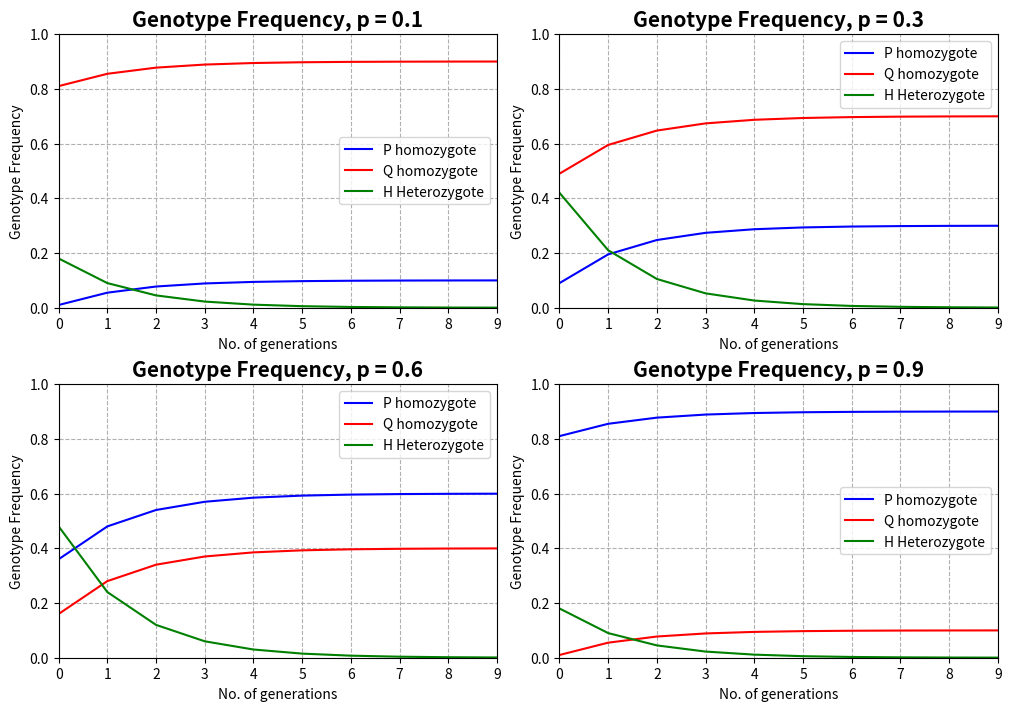
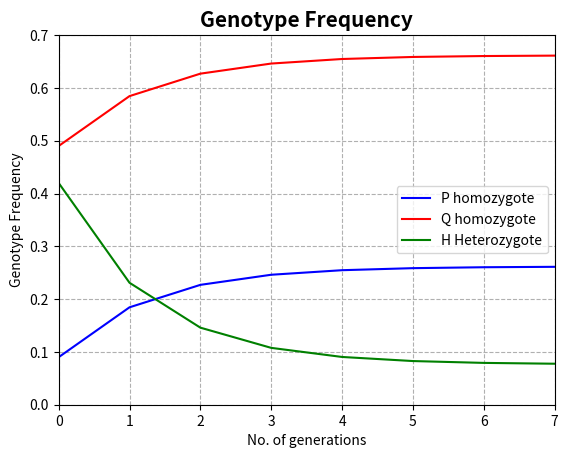
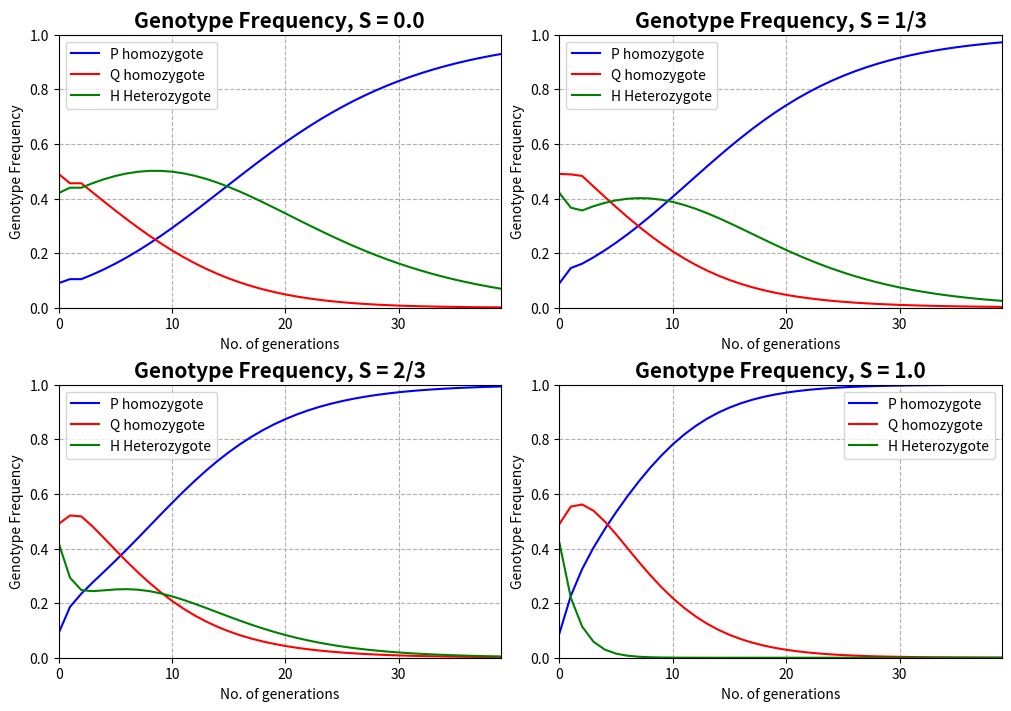
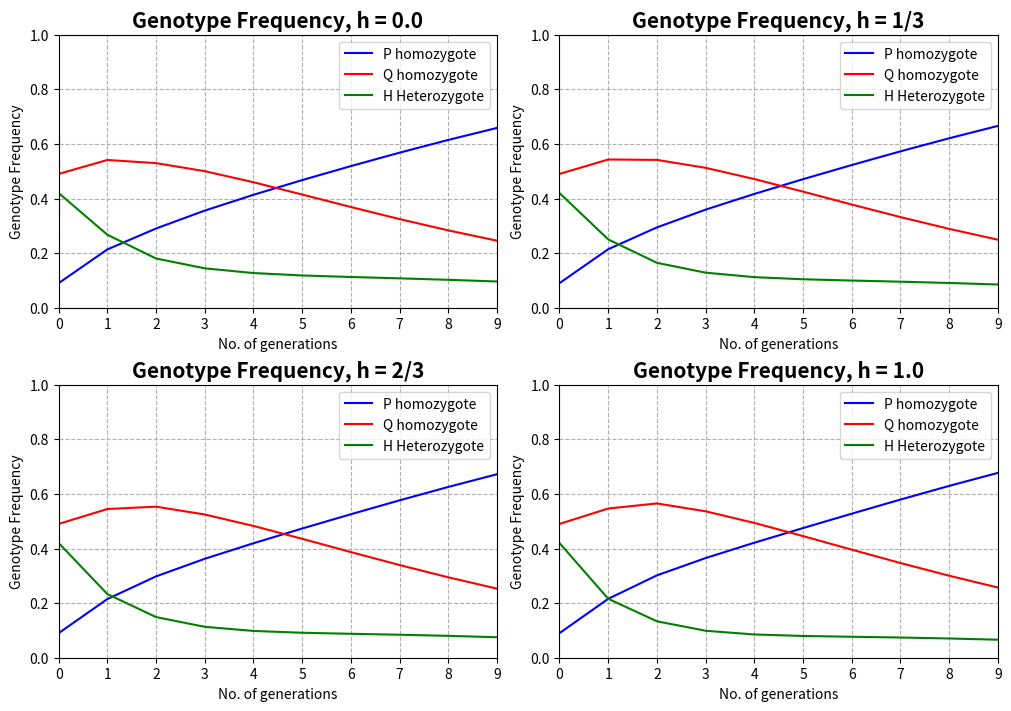
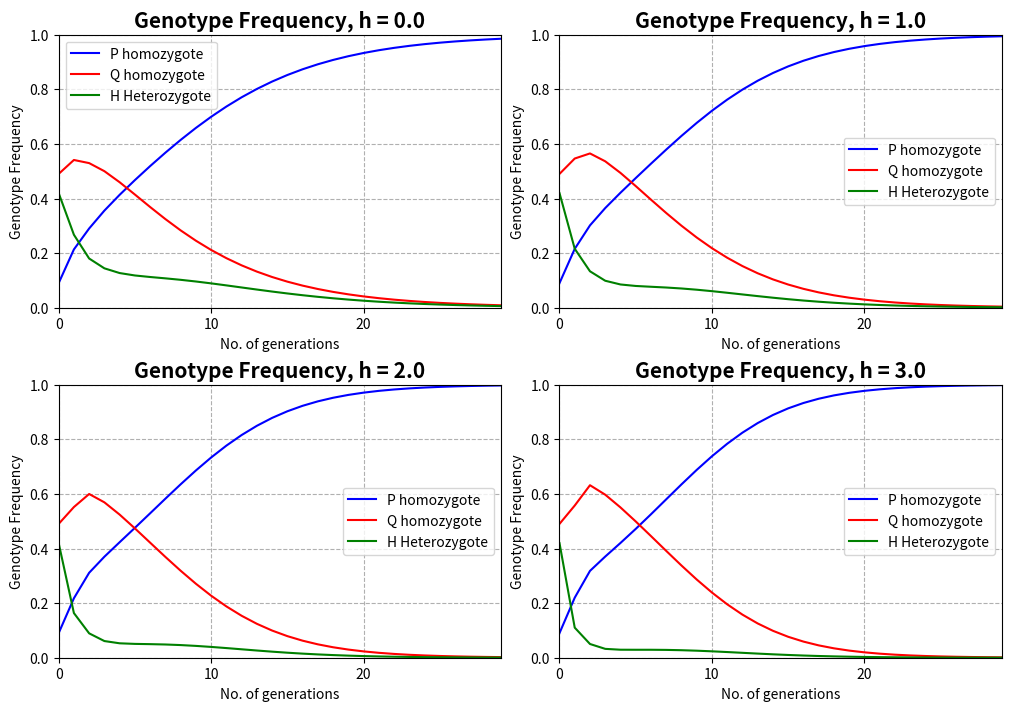
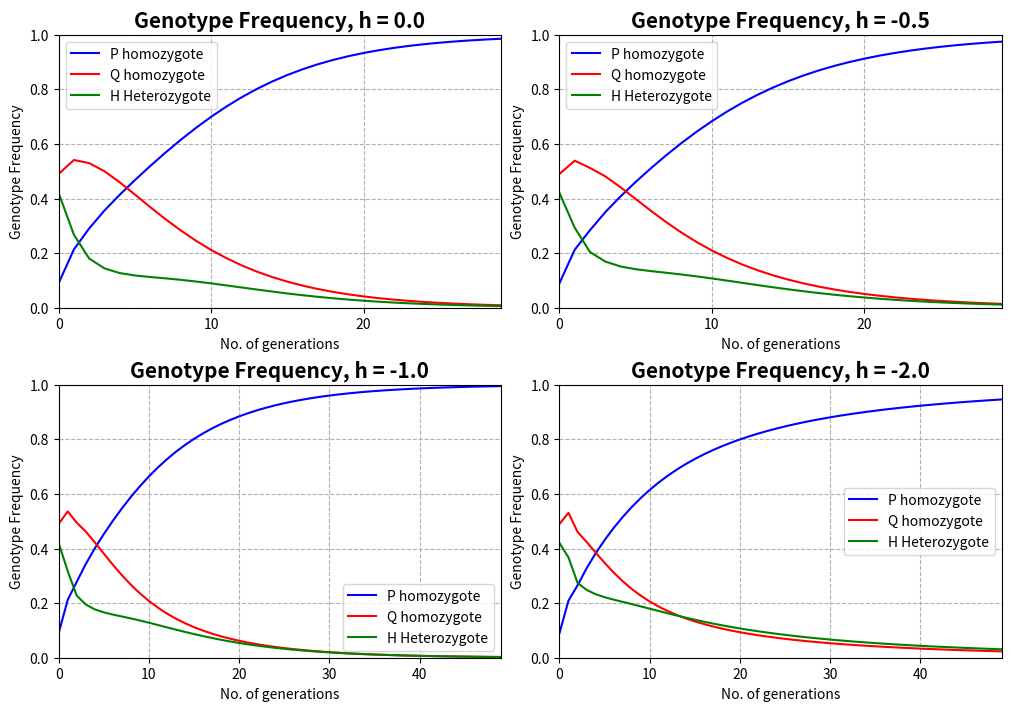
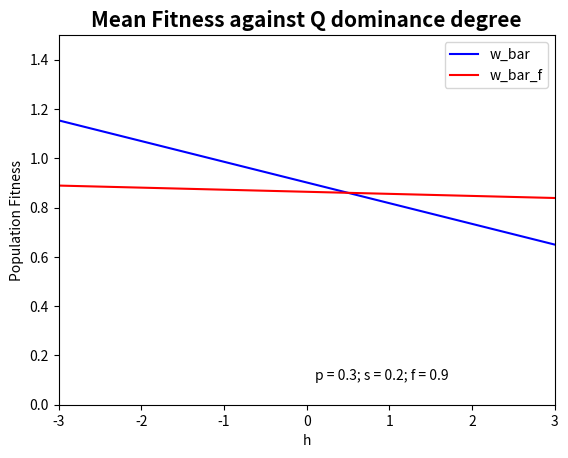
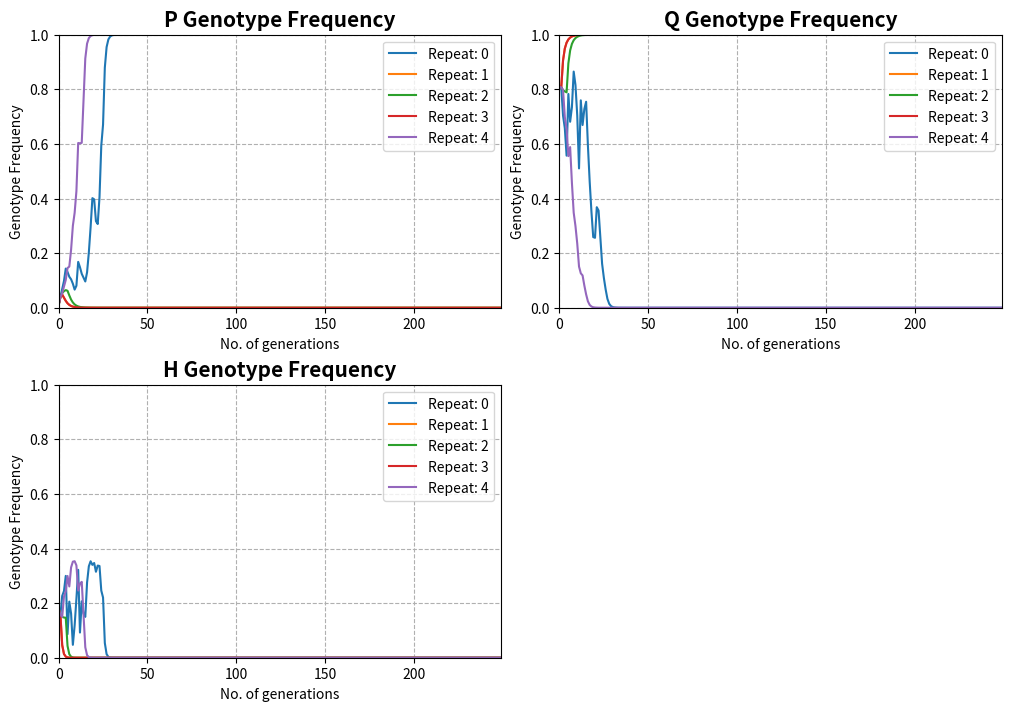

Here is the Python script that generated these plots, in order:
# Libraries
import numpy as np
import matplotlib.pyplot as plt
import random

# ========================================================================== #
# Deterministic function for self fertilization & natural selection
# ========================================================================== #

def det_self_fertilization_simulation(A1_frequency,A2_dominance_degree,
                                      selection_coefficient,self_fert_factor,
                                      no_of_generations):
    # Pointers
    p           = A1_frequency
    h           = A2_dominance_degree
    s           = selection_coefficient
    S           = self_fert_factor
    generations = range(no_of_generations)
    
    # Arithmetic parameters
    q = 1-p
    f = S         # Assuming all inbreeding is self fertilization 
    T = 1-S
    
    # Hardy-Weinberg genotype frequencies
    P0 = p**2
    Q0 = q**2
    H0 = 2*p*q
    
    #Creating lists for parameters + H-W check
    p_list, q_list, P1_list, Q1_list, H1_list, hwcheck = [],[],[],[],[],[]
    p_list.append(p)
    q_list.append(q)
    P1_list.append(P0)
    Q1_list.append(Q0)
    H1_list.append(H0) 
    # Natural selection parameters with regard to self fertilization
    w_11     = 1.0
    w_12     = 1-(h*s)
    w_22     = 1-s
    w_bar    = ((p**2*w_11)+(2*p*q*w_12)+(q**2*w_22))
    w_bar_f  = w_bar + f*p*q*(w_11+w_22-2*w_12)
    
    # Accounting for self fertilization 
    P1 = ((T*p**2+S*(P0+(0.25*H0)))*w_11)/w_bar_f
    Q1 = ((T*q**2+S*(Q0+(0.25*H0)))*w_22)/w_bar_f
    H1 = ((2*T*p*q+0.5*S*H0)*w_12)/w_bar_f
    P1_list.append(P1)
    Q1_list.append(Q1)
    H1_list.append(H1) 

    
    # Loop over generations
    for generation in generations:      
        # Creating new genotype frequencies and saving them, 
        # this time they depend on their previous value.
        P1 = ((T*p**2+S*(P1+(0.25*H1)))*w_11)/w_bar_f
        Q1 = ((T*q**2+S*(Q1+(0.25*H1)))*w_22)/w_bar_f
        H1 = ((2*T*p*q+0.5*S*H1)*w_12)/w_bar_f
        checksum = P1+H1+Q1
        P1 = P1/checksum
        Q1 = Q1/checksum
        H1 = H1/checksum
        p  = P1 + 0.5*H1
        q  = 1-p
        p_list.append(p)
        q_list.append(q)
        P1_list.append(P1)
        Q1_list.append(Q1)
        H1_list.append(H1)
        hwcheck.append(P1+H1+Q1)
        
    return P1_list, Q1_list, H1_list, p_list, q_list, hwcheck, generations

# Selfing only, varying p

P1_list, Q1_list, H1_list, p_list, q_list, hwcheck, generations = det_self_fertilization_simulation(
        A1_frequency          = 0.1,
        A2_dominance_degree   = 0.0,
        selection_coefficient = 0.0,
        self_fert_factor      = 1.0,
        no_of_generations     = 10)

# Plot
fig, ax = plt.subplots(2,2, figsize=(10,7), constrained_layout=True)
ax[0,0].plot(generations, P1_list[:-2], label = 'P homozygote', color = 'blue')
ax[0,0].plot(generations, Q1_list[:-2], label = 'Q homozygote', color = 'red')
ax[0,0].plot(generations, H1_list[:-2], label = 'H Heterozygote', color = 'green')
ax[0,0].set_title('Genotype Frequency, p = 0.1' , fontdict = {'fontsize': 15, 'fontweight' : 600})
ax[0,0].set_xlabel('No. of generations' , fontdict = {'fontsize': 10, 'fontweight' : 400})
ax[0,0].set_ylabel('Genotype Frequency', fontdict = {'fontsize': 10, 'fontweight' : 400})
ax[0,0].set_ylim([0,1.0])
ax[0,0].set_xlim([0,generations[-1]])
ax[0,0].grid(axis='y', linestyle= '--')
ax[0,0].grid(axis='x', linestyle= '--')
ax[0,0].set_xticks(generations[::1])
ax[0,0].legend()

P1_list, Q1_list, H1_list, p_list, q_list, hwcheck, generations = det_self_fertilization_simulation(
        A1_frequency          = 0.3,
        A2_dominance_degree   = 0.0,
        selection_coefficient = 0.0,
        self_fert_factor      = 1.0,
        no_of_generations     = 10)

# Plot
ax[0,1].plot(generations, P1_list[:-2], label = 'P homozygote', color = 'blue')
ax[0,1].plot(generations, Q1_list[:-2], label = 'Q homozygote', color = 'red')
ax[0,1].plot(generations, H1_list[:-2], label = 'H Heterozygote', color = 'green')
ax[0,1].set_title('Genotype Frequency, p = 0.3' , fontdict = {'fontsize': 15, 'fontweight' : 600})
ax[0,1].set_xlabel('No. of generations' , fontdict = {'fontsize': 10, 'fontweight' : 400})
ax[0,1].set_ylabel('Genotype Frequency', fontdict = {'fontsize': 10, 'fontweight' : 400})
ax[0,1].set_ylim([0,1.0])
ax[0,1].set_xlim([0,generations[-1]])
ax[0,1].grid(axis='y', linestyle= '--')
ax[0,1].grid(axis='x', linestyle= '--')
ax[0,1].set_xticks(generations[::1])
ax[0,1].legend()

P1_list, Q1_list, H1_list, p_list, q_list, hwcheck, generations = det_self_fertilization_simulation(
        A1_frequency          = 0.6,
        A2_dominance_degree   = 0.0,
        selection_coefficient = 0.0,
        self_fert_factor      = 1.0,
        no_of_generations     = 10)

# Plot
ax[1,0].plot(generations, P1_list[:-2], label = 'P homozygote', color = 'blue')
ax[1,0].plot(generations, Q1_list[:-2], label = 'Q homozygote', color = 'red')
ax[1,0].plot(generations, H1_list[:-2], label = 'H Heterozygote', color = 'green')
ax[1,0].set_title('Genotype Frequency, p = 0.6' , fontdict = {'fontsize': 15, 'fontweight' : 600})
ax[1,0].set_xlabel('No. of generations' , fontdict = {'fontsize': 10, 'fontweight' : 400})
ax[1,0].set_ylabel('Genotype Frequency', fontdict = {'fontsize': 10, 'fontweight' : 400})
ax[1,0].set_ylim([0,1.0])
ax[1,0].set_xlim([0,generations[-1]])
ax[1,0].grid(axis='y', linestyle= '--')
ax[1,0].grid(axis='x', linestyle= '--')
ax[1,0].set_xticks(generations[::1])
ax[1,0].legend()

P1_list, Q1_list, H1_list, p_list, q_list, hwcheck, generations = det_self_fertilization_simulation(
        A1_frequency          = 0.9,
        A2_dominance_degree   = 0.0,
        selection_coefficient = 0.0,
        self_fert_factor      = 1.0,
        no_of_generations     = 10)


# Plot
ax[1,1].plot(generations, P1_list[:-2], label = 'P homozygote', color = 'blue')
ax[1,1].plot(generations, Q1_list[:-2], label = 'Q homozygote', color = 'red')
ax[1,1].plot(generations, H1_list[:-2], label = 'H Heterozygote', color = 'green')
ax[1,1].set_title('Genotype Frequency, p = 0.9' , fontdict = {'fontsize': 15, 'fontweight' : 600})
ax[1,1].set_xlabel('No. of generations' , fontdict = {'fontsize': 10, 'fontweight' : 400})
ax[1,1].set_ylabel('Genotype Frequency', fontdict = {'fontsize': 10, 'fontweight' : 400})
ax[1,1].set_ylim([0,1.0])
ax[1,1].set_xlim([0,generations[-1]])
ax[1,1].grid(axis='y', linestyle= '--')
ax[1,1].grid(axis='x', linestyle= '--')
ax[1,1].set_xticks(generations[::1])
ax[1,1].legend()


plt.show()


# Recreating figure 8.11 from 'Genetics of Populations' by P.W. Hendrick, p. 460

P1_list, Q1_list, H1_list, p_list, q_list, hwcheck, generations = det_self_fertilization_simulation(
        A1_frequency          = 0.3,
        A2_dominance_degree   = 0.0,
        selection_coefficient = 0.0,
        self_fert_factor      = 0.9,
        no_of_generations     = 8)
# Plot
fig, ax = plt.subplots()
plt.plot(generations, P1_list[:-2], label = 'P homozygote', color = 'blue')
plt.plot(generations, Q1_list[:-2], label = 'Q homozygote', color = 'red')
plt.plot(generations, H1_list[:-2], label = 'H Heterozygote', color = 'green')
plt.title('Genotype Frequency' , fontdict = {'fontsize': 15, 'fontweight' : 600})
plt.xlabel('No. of generations' , fontdict = {'fontsize': 10, 'fontweight' : 400})
plt.ylabel('Genotype Frequency', fontdict = {'fontsize': 10, 'fontweight' : 400})
ax.set_ylim([0,0.7])
ax.set_xlim([0,generations[-1]])
ax.grid(axis='y', linestyle= '--')
ax.grid(axis='x', linestyle= '--')
ax.set_xticks(generations)
ax.legend()
plt.show()


# Varying S

P1_list, Q1_list, H1_list, p_list, q_list, hwcheck, generations = det_self_fertilization_simulation(
        A1_frequency          = 0.3,
        A2_dominance_degree   = 0.5,
        selection_coefficient = 0.2,
        self_fert_factor      = 0.0,
        no_of_generations     = 40)

# Plot
fig, ax = plt.subplots(2,2, figsize=(10,7), constrained_layout=True)
ax[0,0].plot(generations, P1_list[:-2], label = 'P homozygote', color = 'blue')
ax[0,0].plot(generations, Q1_list[:-2], label = 'Q homozygote', color = 'red')
ax[0,0].plot(generations, H1_list[:-2], label = 'H Heterozygote', color = 'green')
ax[0,0].set_title('Genotype Frequency, S = 0.0' , fontdict = {'fontsize': 15, 'fontweight' : 600})
ax[0,0].set_xlabel('No. of generations' , fontdict = {'fontsize': 10, 'fontweight' : 400})
ax[0,0].set_ylabel('Genotype Frequency', fontdict = {'fontsize': 10, 'fontweight' : 400})
ax[0,0].set_ylim([0,1.0])
ax[0,0].set_xlim([0,generations[-1]])
ax[0,0].grid(axis='y', linestyle= '--')
ax[0,0].grid(axis='x', linestyle= '--')
ax[0,0].set_xticks(generations[::10])
ax[0,0].legend()

P1_list, Q1_list, H1_list, p_list, q_list, hwcheck, generations = det_self_fertilization_simulation(
        A1_frequency          = 0.3,
        A2_dominance_degree   = 0.5,
        selection_coefficient = 0.2,
        self_fert_factor      = 0.333,
        no_of_generations     = 40)

# Plot
ax[0,1].plot(generations, P1_list[:-2], label = 'P homozygote', color = 'blue')
ax[0,1].plot(generations, Q1_list[:-2], label = 'Q homozygote', color = 'red')
ax[0,1].plot(generations, H1_list[:-2], label = 'H Heterozygote', color = 'green')
ax[0,1].set_title('Genotype Frequency, S = 1/3' , fontdict = {'fontsize': 15, 'fontweight' : 600})
ax[0,1].set_xlabel('No. of generations' , fontdict = {'fontsize': 10, 'fontweight' : 400})
ax[0,1].set_ylabel('Genotype Frequency', fontdict = {'fontsize': 10, 'fontweight' : 400})
ax[0,1].set_ylim([0,1.0])
ax[0,1].set_xlim([0,generations[-1]])
ax[0,1].grid(axis='y', linestyle= '--')
ax[0,1].grid(axis='x', linestyle= '--')
ax[0,1].set_xticks(generations[::10])
ax[0,1].legend()

P1_list, Q1_list, H1_list, p_list, q_list, hwcheck, generations = det_self_fertilization_simulation(
        A1_frequency          = 0.3,
        A2_dominance_degree   = 0.5,
        selection_coefficient = 0.2,
        self_fert_factor      = 0.666,
        no_of_generations     = 40)

# Plot
ax[1,0].plot(generations, P1_list[:-2], label = 'P homozygote', color = 'blue')
ax[1,0].plot(generations, Q1_list[:-2], label = 'Q homozygote', color = 'red')
ax[1,0].plot(generations, H1_list[:-2], label = 'H Heterozygote', color = 'green')
ax[1,0].set_title('Genotype Frequency, S = 2/3' , fontdict = {'fontsize': 15, 'fontweight' : 600})
ax[1,0].set_xlabel('No. of generations' , fontdict = {'fontsize': 10, 'fontweight' : 400})
ax[1,0].set_ylabel('Genotype Frequency', fontdict = {'fontsize': 10, 'fontweight' : 400})
ax[1,0].set_ylim([0,1.0])
ax[1,0].set_xlim([0,generations[-1]])
ax[1,0].grid(axis='y', linestyle= '--')
ax[1,0].grid(axis='x', linestyle= '--')
ax[1,0].set_xticks(generations[::10])
ax[1,0].legend()

P1_list, Q1_list, H1_list, p_list, q_list, hwcheck, generations = det_self_fertilization_simulation(
        A1_frequency          = 0.3,
        A2_dominance_degree   = 0.5,
        selection_coefficient = 0.2,
        self_fert_factor      = 1.0,
        no_of_generations     = 40)


# Plot
ax[1,1].plot(generations, P1_list[:-2], label = 'P homozygote', color = 'blue')
ax[1,1].plot(generations, Q1_list[:-2], label = 'Q homozygote', color = 'red')
ax[1,1].plot(generations, H1_list[:-2], label = 'H Heterozygote', color = 'green')
ax[1,1].set_title('Genotype Frequency, S = 1.0' , fontdict = {'fontsize': 15, 'fontweight' : 600})
ax[1,1].set_xlabel('No. of generations' , fontdict = {'fontsize': 10, 'fontweight' : 400})
ax[1,1].set_ylabel('Genotype Frequency', fontdict = {'fontsize': 10, 'fontweight' : 400})
ax[1,1].set_ylim([0,1.0])
ax[1,1].set_xlim([0,generations[-1]])
ax[1,1].grid(axis='y', linestyle= '--')
ax[1,1].grid(axis='x', linestyle= '--')
ax[1,1].set_xticks(generations[::10])
ax[1,1].legend()


plt.show()

# Partial & complete dominance, 0<=h<=1

P1_list, Q1_list, H1_list, p_list, q_list, hwcheck, generations = det_self_fertilization_simulation(
        A1_frequency          = 0.3,
        A2_dominance_degree   = 0.0,
        selection_coefficient = 0.2,
        self_fert_factor      = 0.9,
        no_of_generations     = 10)

# Plot
fig, ax = plt.subplots(2,2, figsize=(10,7), constrained_layout=True)
ax[0,0].plot(generations, P1_list[:-2], label = 'P homozygote', color = 'blue')
ax[0,0].plot(generations, Q1_list[:-2], label = 'Q homozygote', color = 'red')
ax[0,0].plot(generations, H1_list[:-2], label = 'H Heterozygote', color = 'green')
ax[0,0].set_title('Genotype Frequency, h = 0.0' , fontdict = {'fontsize': 15, 'fontweight' : 600})
ax[0,0].set_xlabel('No. of generations' , fontdict = {'fontsize': 10, 'fontweight' : 400})
ax[0,0].set_ylabel('Genotype Frequency', fontdict = {'fontsize': 10, 'fontweight' : 400})
ax[0,0].set_ylim([0,1.0])
ax[0,0].set_xlim([0,generations[-1]])
ax[0,0].grid(axis='y', linestyle= '--')
ax[0,0].grid(axis='x', linestyle= '--')
ax[0,0].set_xticks(generations[::1])
ax[0,0].legend()

P1_list, Q1_list, H1_list, p_list, q_list, hwcheck, generations = det_self_fertilization_simulation(
        A1_frequency          = 0.3,
        A2_dominance_degree   = 0.333,
        selection_coefficient = 0.2,
        self_fert_factor      = 0.9,
        no_of_generations     = 10)

# Plot
ax[0,1].plot(generations, P1_list[:-2], label = 'P homozygote', color = 'blue')
ax[0,1].plot(generations, Q1_list[:-2], label = 'Q homozygote', color = 'red')
ax[0,1].plot(generations, H1_list[:-2], label = 'H Heterozygote', color = 'green')
ax[0,1].set_title('Genotype Frequency, h = 1/3' , fontdict = {'fontsize': 15, 'fontweight' : 600})
ax[0,1].set_xlabel('No. of generations' , fontdict = {'fontsize': 10, 'fontweight' : 400})
ax[0,1].set_ylabel('Genotype Frequency', fontdict = {'fontsize': 10, 'fontweight' : 400})
ax[0,1].set_ylim([0,1.0])
ax[0,1].set_xlim([0,generations[-1]])
ax[0,1].grid(axis='y', linestyle= '--')
ax[0,1].grid(axis='x', linestyle= '--')
ax[0,1].set_xticks(generations[::1])
ax[0,1].legend()

P1_list, Q1_list, H1_list, p_list, q_list, hwcheck, generations = det_self_fertilization_simulation(
        A1_frequency          = 0.3,
        A2_dominance_degree   = 0.666,
        selection_coefficient = 0.2,
        self_fert_factor      = 0.9,
        no_of_generations     = 10)

# Plot
ax[1,0].plot(generations, P1_list[:-2], label = 'P homozygote', color = 'blue')
ax[1,0].plot(generations, Q1_list[:-2], label = 'Q homozygote', color = 'red')
ax[1,0].plot(generations, H1_list[:-2], label = 'H Heterozygote', color = 'green')
ax[1,0].set_title('Genotype Frequency, h = 2/3' , fontdict = {'fontsize': 15, 'fontweight' : 600})
ax[1,0].set_xlabel('No. of generations' , fontdict = {'fontsize': 10, 'fontweight' : 400})
ax[1,0].set_ylabel('Genotype Frequency', fontdict = {'fontsize': 10, 'fontweight' : 400})
ax[1,0].set_ylim([0,1.0])
ax[1,0].set_xlim([0,generations[-1]])
ax[1,0].grid(axis='y', linestyle= '--')
ax[1,0].grid(axis='x', linestyle= '--')
ax[1,0].set_xticks(generations[::1])
ax[1,0].legend()

P1_list, Q1_list, H1_list, p_list, q_list, hwcheck, generations = det_self_fertilization_simulation(
        A1_frequency          = 0.3,
        A2_dominance_degree   = 1.0,
        selection_coefficient = 0.2,
        self_fert_factor      = 0.9,
        no_of_generations     = 10)


# Plot
ax[1,1].plot(generations, P1_list[:-2], label = 'P homozygote', color = 'blue')
ax[1,1].plot(generations, Q1_list[:-2], label = 'Q homozygote', color = 'red')
ax[1,1].plot(generations, H1_list[:-2], label = 'H Heterozygote', color = 'green')
ax[1,1].set_title('Genotype Frequency, h = 1.0' , fontdict = {'fontsize': 15, 'fontweight' : 600})
ax[1,1].set_xlabel('No. of generations' , fontdict = {'fontsize': 10, 'fontweight' : 400})
ax[1,1].set_ylabel('Genotype Frequency', fontdict = {'fontsize': 10, 'fontweight' : 400})
ax[1,1].set_ylim([0,1.0])
ax[1,1].set_xlim([0,generations[-1]])
ax[1,1].grid(axis='y', linestyle= '--')
ax[1,1].grid(axis='x', linestyle= '--')
ax[1,1].set_xticks(generations[::1])
ax[1,1].legend()


plt.show()


# Underdominance h>0

P1_list, Q1_list, H1_list, p_list, q_list, hwcheck, generations = det_self_fertilization_simulation(
        A1_frequency          = 0.3,
        A2_dominance_degree   = 0.0,
        selection_coefficient = 0.2,
        self_fert_factor      = 0.9,
        no_of_generations     = 30)

# Plot
fig, ax = plt.subplots(2,2, figsize=(10,7), constrained_layout=True)
ax[0,0].plot(generations, P1_list[:-2], label = 'P homozygote', color = 'blue')
ax[0,0].plot(generations, Q1_list[:-2], label = 'Q homozygote', color = 'red')
ax[0,0].plot(generations, H1_list[:-2], label = 'H Heterozygote', color = 'green')
ax[0,0].set_title('Genotype Frequency, h = 0.0' , fontdict = {'fontsize': 15, 'fontweight' : 600})
ax[0,0].set_xlabel('No. of generations' , fontdict = {'fontsize': 10, 'fontweight' : 400})
ax[0,0].set_ylabel('Genotype Frequency', fontdict = {'fontsize': 10, 'fontweight' : 400})
ax[0,0].set_ylim([0,1.0])
ax[0,0].set_xlim([0,generations[-1]])
ax[0,0].grid(axis='y', linestyle= '--')
ax[0,0].grid(axis='x', linestyle= '--')
ax[0,0].set_xticks(generations[::10])
ax[0,0].legend()

P1_list, Q1_list, H1_list, p_list, q_list, hwcheck, generations = det_self_fertilization_simulation(
        A1_frequency          = 0.3,
        A2_dominance_degree   = 1.0,
        selection_coefficient = 0.2,
        self_fert_factor      = 0.9,
        no_of_generations     = 30)

# Plot
ax[0,1].plot(generations, P1_list[:-2], label = 'P homozygote', color = 'blue')
ax[0,1].plot(generations, Q1_list[:-2], label = 'Q homozygote', color = 'red')
ax[0,1].plot(generations, H1_list[:-2], label = 'H Heterozygote', color = 'green')
ax[0,1].set_title('Genotype Frequency, h = 1.0' , fontdict = {'fontsize': 15, 'fontweight' : 600})
ax[0,1].set_xlabel('No. of generations' , fontdict = {'fontsize': 10, 'fontweight' : 400})
ax[0,1].set_ylabel('Genotype Frequency', fontdict = {'fontsize': 10, 'fontweight' : 400})
ax[0,1].set_ylim([0,1.0])
ax[0,1].set_xlim([0,generations[-1]])
ax[0,1].grid(axis='y', linestyle= '--')
ax[0,1].grid(axis='x', linestyle= '--')
ax[0,1].set_xticks(generations[::10])
ax[0,1].legend()

P1_list, Q1_list, H1_list, p_list, q_list, hwcheck, generations = det_self_fertilization_simulation(
        A1_frequency          = 0.3,
        A2_dominance_degree   = 2.0,
        selection_coefficient = 0.2,
        self_fert_factor      = 0.9,
        no_of_generations     = 30)

# Plot
ax[1,0].plot(generations, P1_list[:-2], label = 'P homozygote', color = 'blue')
ax[1,0].plot(generations, Q1_list[:-2], label = 'Q homozygote', color = 'red')
ax[1,0].plot(generations, H1_list[:-2], label = 'H Heterozygote', color = 'green')
ax[1,0].set_title('Genotype Frequency, h = 2.0' , fontdict = {'fontsize': 15, 'fontweight' : 600})
ax[1,0].set_xlabel('No. of generations' , fontdict = {'fontsize': 10, 'fontweight' : 400})
ax[1,0].set_ylabel('Genotype Frequency', fontdict = {'fontsize': 10, 'fontweight' : 400})
ax[1,0].set_ylim([0,1.0])
ax[1,0].set_xlim([0,generations[-1]])
ax[1,0].grid(axis='y', linestyle= '--')
ax[1,0].grid(axis='x', linestyle= '--')
ax[1,0].set_xticks(generations[::10])
ax[1,0].legend()

P1_list, Q1_list, H1_list, p_list, q_list, hwcheck, generations = det_self_fertilization_simulation(
        A1_frequency          = 0.3,
        A2_dominance_degree   = 3.0,
        selection_coefficient = 0.2,
        self_fert_factor      = 0.9,
        no_of_generations     = 30)


# Plot
ax[1,1].plot(generations, P1_list[:-2], label = 'P homozygote', color = 'blue')
ax[1,1].plot(generations, Q1_list[:-2], label = 'Q homozygote', color = 'red')
ax[1,1].plot(generations, H1_list[:-2], label = 'H Heterozygote', color = 'green')
ax[1,1].set_title('Genotype Frequency, h = 3.0' , fontdict = {'fontsize': 15, 'fontweight' : 600})
ax[1,1].set_xlabel('No. of generations' , fontdict = {'fontsize': 10, 'fontweight' : 400})
ax[1,1].set_ylabel('Genotype Frequency', fontdict = {'fontsize': 10, 'fontweight' : 400})
ax[1,1].set_ylim([0,1.0])
ax[1,1].set_xlim([0,generations[-1]])
ax[1,1].grid(axis='y', linestyle= '--')
ax[1,1].grid(axis='x', linestyle= '--')
ax[1,1].set_xticks(generations[::10])
ax[1,1].legend()


plt.show()


# Overdominance h<0

P1_list, Q1_list, H1_list, p_list, q_list, hwcheck, generations = det_self_fertilization_simulation(
        A1_frequency          = 0.3,
        A2_dominance_degree   = 0.0,
        selection_coefficient = 0.2,
        self_fert_factor      = 0.9,
        no_of_generations     = 30)

# Plot
fig, ax = plt.subplots(2,2, figsize=(10,7), constrained_layout=True)
ax[0,0].plot(generations, P1_list[:-2], label = 'P homozygote', color = 'blue')
ax[0,0].plot(generations, Q1_list[:-2], label = 'Q homozygote', color = 'red')
ax[0,0].plot(generations, H1_list[:-2], label = 'H Heterozygote', color = 'green')
ax[0,0].set_title('Genotype Frequency, h = 0.0' , fontdict = {'fontsize': 15, 'fontweight' : 600})
ax[0,0].set_xlabel('No. of generations' , fontdict = {'fontsize': 10, 'fontweight' : 400})
ax[0,0].set_ylabel('Genotype Frequency', fontdict = {'fontsize': 10, 'fontweight' : 400})
ax[0,0].set_ylim([0,1.0])
ax[0,0].set_xlim([0,generations[-1]])
ax[0,0].grid(axis='y', linestyle= '--')
ax[0,0].grid(axis='x', linestyle= '--')
ax[0,0].set_xticks(generations[::10])
ax[0,0].legend()

P1_list, Q1_list, H1_list, p_list, q_list, hwcheck, generations = det_self_fertilization_simulation(
        A1_frequency          = 0.3,
        A2_dominance_degree   = -0.5,
        selection_coefficient = 0.2,
        self_fert_factor      = 0.9,
        no_of_generations     = 30)

# Plot
ax[0,1].plot(generations, P1_list[:-2], label = 'P homozygote', color = 'blue')
ax[0,1].plot(generations, Q1_list[:-2], label = 'Q homozygote', color = 'red')
ax[0,1].plot(generations, H1_list[:-2], label = 'H Heterozygote', color = 'green')
ax[0,1].set_title('Genotype Frequency, h = -0.5' , fontdict = {'fontsize': 15, 'fontweight' : 600})
ax[0,1].set_xlabel('No. of generations' , fontdict = {'fontsize': 10, 'fontweight' : 400})
ax[0,1].set_ylabel('Genotype Frequency', fontdict = {'fontsize': 10, 'fontweight' : 400})
ax[0,1].set_ylim([0,1.0])
ax[0,1].set_xlim([0,generations[-1]])
ax[0,1].grid(axis='y', linestyle= '--')
ax[0,1].grid(axis='x', linestyle= '--')
ax[0,1].set_xticks(generations[::10])
ax[0,1].legend()

P1_list, Q1_list, H1_list, p_list, q_list, hwcheck, generations = det_self_fertilization_simulation(
        A1_frequency          = 0.3,
        A2_dominance_degree   = -1.0,
        selection_coefficient = 0.2,
        self_fert_factor      = 0.9,
        no_of_generations     = 50)

# Plot
ax[1,0].plot(generations, P1_list[:-2], label = 'P homozygote', color = 'blue')
ax[1,0].plot(generations, Q1_list[:-2], label = 'Q homozygote', color = 'red')
ax[1,0].plot(generations, H1_list[:-2], label = 'H Heterozygote', color = 'green')
ax[1,0].set_title('Genotype Frequency, h = -1.0' , fontdict = {'fontsize': 15, 'fontweight' : 600})
ax[1,0].set_xlabel('No. of generations' , fontdict = {'fontsize': 10, 'fontweight' : 400})
ax[1,0].set_ylabel('Genotype Frequency', fontdict = {'fontsize': 10, 'fontweight' : 400})
ax[1,0].set_ylim([0,1.0])
ax[1,0].set_xlim([0,generations[-1]])
ax[1,0].grid(axis='y', linestyle= '--')
ax[1,0].grid(axis='x', linestyle= '--')
ax[1,0].set_xticks(generations[::10])
ax[1,0].legend()

P1_list, Q1_list, H1_list, p_list, q_list, hwcheck, generations = det_self_fertilization_simulation(
        A1_frequency          = 0.3,
        A2_dominance_degree   = -2.0,
        selection_coefficient = 0.2,
        self_fert_factor      = 0.9,
        no_of_generations     = 50)


# Plot
ax[1,1].plot(generations, P1_list[:-2], label = 'P homozygote', color = 'blue')
ax[1,1].plot(generations, Q1_list[:-2], label = 'Q homozygote', color = 'red')
ax[1,1].plot(generations, H1_list[:-2], label = 'H Heterozygote', color = 'green')
ax[1,1].set_title('Genotype Frequency, h = -2.0' , fontdict = {'fontsize': 15, 'fontweight' : 600})
ax[1,1].set_xlabel('No. of generations' , fontdict = {'fontsize': 10, 'fontweight' : 400})
ax[1,1].set_ylabel('Genotype Frequency', fontdict = {'fontsize': 10, 'fontweight' : 400})
ax[1,1].set_ylim([0,1.0])
ax[1,1].set_xlim([0,generations[-1]])
ax[1,1].grid(axis='y', linestyle= '--')
ax[1,1].grid(axis='x', linestyle= '--')
ax[1,1].set_xticks(generations[::10])
ax[1,1].legend()


plt.show()


# Plotting w_bar and w_bar_f for h 


import numpy as np
import matplotlib.pyplot as plt


# Parameters
p = 0.3
q = 1 - p
s = 0.2
f = 0.9

# Create lists for plot
w_bar_list   = []
w_bar_f_list = []
hh = np.linspace(-3.0, 3.0, 10000)

for h in hh:
    w_11     = 1.0
    w_12     = 1-(h*s)
    w_22     = 1-s
    w_bar   = ((p**2*w_11)+(2*p*q*w_12)+(q**2*w_22))
    w_bar_f = w_bar + f*p*q*(w_11+w_22-2*w_12)
    w_bar_list.append(w_bar)
    w_bar_f_list.append(w_bar_f)

# Plot:
fig, ax = plt.subplots()
plt.plot(hh, w_bar_list,label = 'w_bar', color = 'blue')
plt.plot(hh, w_bar_f_list, label = 'w_bar_f', color = 'red')
plt.title('Mean Fitness against Q dominance degree' , fontdict = {'fontsize': 15, 'fontweight' : 600})
plt.xlabel('h')
plt.ylabel('Population Fitness')
ax.set_ylim([0,1.5])
ax.set_xlim([-3,3])
ax.set_axisbelow(True)
ax.legend()
textbox = 'p = '+str(p)+'; s = '+str(s)+'; f = '+str(f)
ax.text(0.1, 0.1, textbox)
plt.show()


# ========================================================================== #
# Random function for self fertilization & natural selection
# ========================================================================== #

def rand_self_fertilization_simulation(A1_frequency,A2_dominance_degree,
                                  selection_coefficient,self_fert_factor,
                                  population_size,no_of_generations):

    # Pointers
    p           = A1_frequency
    h           = A2_dominance_degree
    s           = selection_coefficient
    S           = self_fert_factor
    N           = population_size
    generations = range(no_of_generations)
    
    # Arithmetic parameters
    q = 1-p
    f = S         # Assuming all inbreeding is self fertilization 
    T = 1-S
    
    # Hardy-Weinberg genotype frequencies
    P0 = p**2
    Q0 = q**2
    H0 = 2*p*q
    
    #Creating lists for parameters + H-W check
    p_list, q_list, P1_list, Q1_list, H1_list, hwcheck = [],[],[],[],[],[]
    p_list.append(p)
    q_list.append(q)
    P1_list.append(P0)
    Q1_list.append(Q0)
    H1_list.append(H0) 
    # Natural selection parameters with regard to self fertilization
    w_11     = 1.0
    w_12     = 1-(h*s)
    w_22     = 1-s
    w_bar    = ((p**2*w_11)+(2*p*q*w_12)+(q**2*w_22))
    w_bar_f  = w_bar + f*p*q*(w_11+w_22-2*w_12)
    
    # Accounting for self fertilization 
    P1 = ((T*p**2+S*(P0+(0.25*H0)))*w_11)/w_bar_f
    Q1 = ((T*q**2+S*(Q0+(0.25*H0)))*w_22)/w_bar_f
    H1 = ((2*T*p*q+0.5*S*H0)*w_12)/w_bar_f
    P1_list.append(P1)
    Q1_list.append(Q1)
    H1_list.append(H1) 

    
    # Loop over generations, pick random gametes each generation, 
    # calculate new frequencies. 
    for generation in generations:
         p_copies = 0
         q_copies = 0
         for gamete in range(2*N):
             if random.random() < p:
                 p_copies += 1
             else:
                 q_copies += 1 
                
        # Creating new allele frequencies and saving them
         p = p_copies/(2*N)
         q = q_copies/(2*N)
         p_list.append(p)
         q_list.append(q)
             
        # Creating new genotype frequencies and saving them, 
         P1 = ((T*p**2+S*(P1+(0.25*H1)))*w_11)/w_bar_f
         Q1 = ((T*q**2+S*(Q1+(0.25*H1)))*w_22)/w_bar_f
         H1 = ((2*T*p*q+0.5*S*H1)*w_12)/w_bar_f
         p  = P1 + 0.5*H1
         q  = 1-p
         checksum = P1+H1+Q1
         P1 = P1/checksum
         Q1 = Q1/checksum
         H1 = H1/checksum
         P1_list.append(P1)
         Q1_list.append(Q1)
         H1_list.append(H1)
         hwcheck.append(P1+H1+Q1)
        
    return P1_list, Q1_list, H1_list, p_list, q_list, hwcheck, generations

# Plotting multiple repeats
fig, ax = plt.subplots(2,2, figsize=(10,7), constrained_layout=True)
ax[1,1].remove()
repeats = range(5)
for repeat in repeats:
    P1_list, Q1_list, H1_list, p_list, q_list, hwcheck, generations = rand_self_fertilization_simulation(
        A1_frequency          = 0.1,
        A2_dominance_degree   = 0.2,
        selection_coefficient = 0.2,
        self_fert_factor      = 0.5,
        population_size       = 5,
        no_of_generations     = 250)
    
    ax[0,0].plot(generations, P1_list[:-2], label = 'Repeat: '+str(repeat))
    ax[0,1].plot(generations, Q1_list[:-2], label = 'Repeat: '+str(repeat))
    ax[1,0].plot(generations, H1_list[:-2], label = 'Repeat: '+str(repeat))

# P Plot
ax[0,0].set_title('P Genotype Frequency', fontdict = {'fontsize': 15, 'fontweight' : 600})
ax[0,0].set_xlabel('No. of generations',  fontdict = {'fontsize': 10, 'fontweight' : 400})
ax[0,0].set_ylabel('Genotype Frequency',  fontdict = {'fontsize': 10, 'fontweight' : 400})
ax[0,0].set_ylim([0,1.0])
ax[0,0].set_xlim([0,generations[-1]])
ax[0,0].grid(axis='y', linestyle= '--')
ax[0,0].grid(axis='x', linestyle= '--')
ax[0,0].set_xticks(generations[::50])
ax[0,0].legend()

# Q Plot
ax[0,1].set_title('Q Genotype Frequency', fontdict = {'fontsize': 15, 'fontweight' : 600})
ax[0,1].set_xlabel('No. of generations',  fontdict = {'fontsize': 10, 'fontweight' : 400})
ax[0,1].set_ylabel('Genotype Frequency',  fontdict = {'fontsize': 10, 'fontweight' : 400})
ax[0,1].set_ylim([0,1.0])
ax[0,1].set_xlim([0,generations[-1]])
ax[0,1].grid(axis='y', linestyle= '--')
ax[0,1].grid(axis='x', linestyle= '--')
ax[0,1].set_xticks(generations[::50])
ax[0,1].legend()

# H Plot
ax[1,0].set_title('H Genotype Frequency', fontdict = {'fontsize': 15, 'fontweight' : 600})
ax[1,0].set_xlabel('No. of generations',  fontdict = {'fontsize': 10, 'fontweight' : 400})
ax[1,0].set_ylabel('Genotype Frequency',  fontdict = {'fontsize': 10, 'fontweight' : 400})
ax[1,0].set_ylim([0,1.0])
ax[1,0].set_xlim([0,generations[-1]])
ax[1,0].grid(axis='y', linestyle= '--')
ax[1,0].grid(axis='x', linestyle= '--')
ax[1,0].set_xticks(generations[::50])
ax[1,0].legend()
